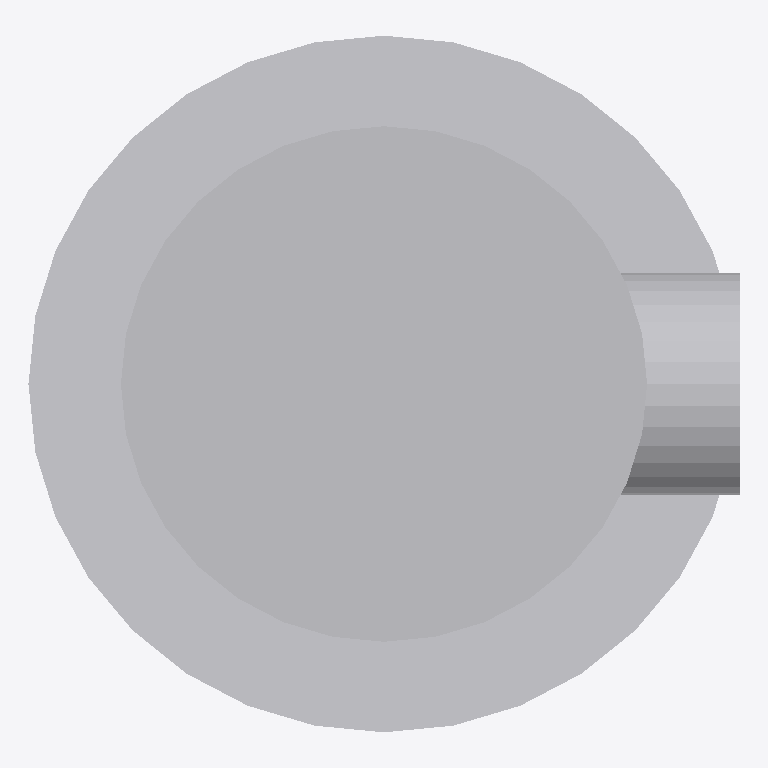
Plan cut of the same IFC building model at storey 'Implantacion conceptual' (level 0.00 m, cut at 1.40 m), seen from above with north up, elements coloured by IFC class (only those large enough to see are counted): 3 other elements (light grey). Cut surfaces are drawn darker.
Extent 0.7 m × 0.7 m × 2.5 m (x, y, z). Storeys (1): Implantacion conceptual at 0.00 m. Elements (4): 4 IfcBuildingElementProxy.

HEADER;
FILE_DESCRIPTION(('Diseno conceptual sintetico DRAFT'),'2;1');
FILE_NAME('BC-ME103-A.ifc','2026-11-16T00:00:00',('TrazIA-3D'),('TrazIA-3D'),'TrazIA-3D','TrazIA-3D','DRAFT');
FILE_SCHEMA(('IFC4'));
ENDSEC;
DATA;
#7=IFCPROJECT('0ljwZZZlXGjPKQ7Wqe34g0',$,'BC-ME103','Diseno conceptual sintetico',$,'Mezclador estático vertical','DRAFT',(#6),#5);
#8=IFCSITE('3OpF4YXs9IrvH10newSZa6',$,'Catalogo sintetico',$,$,#3,$,$,.ELEMENT.,$,$,$,$,$);
#9=IFCBUILDING('1bFGdwUunMuwkE_CMNJ2UI',$,'Equipos de proceso',$,$,#3,$,$,.ELEMENT.,$,$,$);
#10=IFCBUILDINGSTOREY('0faQDm6YtlJQMVt90OnOVV',$,'Implantacion conceptual',$,$,#3,$,$,.ELEMENT.,0.0);
#18=IFCBUILDINGELEMENTPROXY('1jH3Uo4Bc4Y8_YqJJVCaxc',$,'Tubo vertical','Componente exterior conceptual DRAFT','static-mixer',#3,#17,'BC-ME103',$);
#23=IFCBUILDINGELEMENTPROXY('12KXui1B19I2tAZledg4r0',$,'Brida inferior','Componente exterior conceptual DRAFT','static-mixer',#3,#22,'BC-ME103',$);
#33=IFCBUILDINGELEMENTPROXY('3eiLrzMt93CXgPGNzWJWXN',$,'Ramal lateral','Componente exterior conceptual DRAFT','static-mixer',#3,#32,'BC-ME103',$);
ENDSEC;
